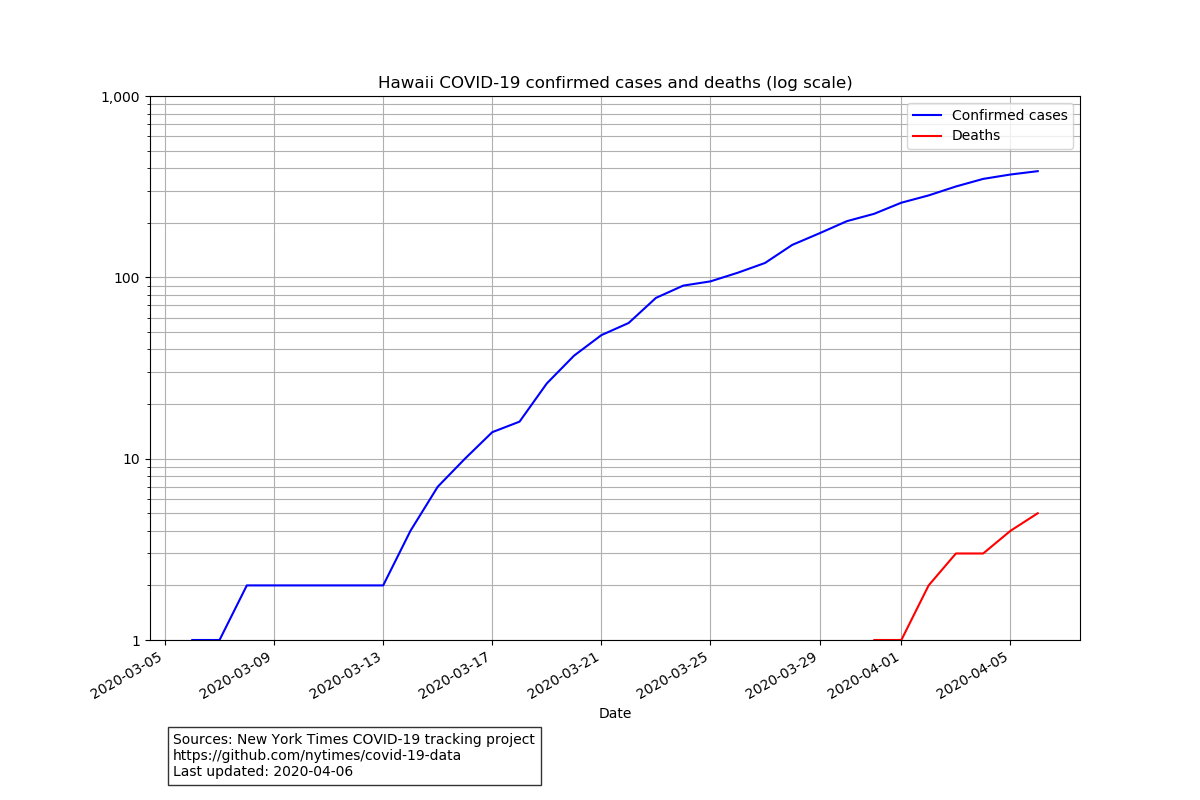

The data file committed next to this chart (first rows):
date, state, fips, cases, deaths
2020-03-06, Hawaii, 15, 1, 0
2020-03-07, Hawaii, 15, 1, 0
2020-03-08, Hawaii, 15, 2, 0
2020-03-09, Hawaii, 15, 2, 0
2020-03-10, Hawaii, 15, 2, 0
2020-03-11, Hawaii, 15, 2, 0
2020-03-12, Hawaii, 15, 2, 0
2020-03-13, Hawaii, 15, 2, 0
2020-03-14, Hawaii, 15, 4, 0
2020-03-15, Hawaii, 15, 7, 0
2020-03-16, Hawaii, 15, 10, 0
2020-03-17, Hawaii, 15, 14, 0
2020-03-18, Hawaii, 15, 16, 0
2020-03-19, Hawaii, 15, 26, 0
2020-03-20, Hawaii, 15, 37, 0
2020-03-21, Hawaii, 15, 48, 0
2020-03-22, Hawaii, 15, 56, 0
2020-03-23, Hawaii, 15, 77, 0
2020-03-24, Hawaii, 15, 90, 0
2020-03-25, Hawaii, 15, 95, 0
2020-03-26, Hawaii, 15, 106, 0
2020-03-27, Hawaii, 15, 120, 0
2020-03-28, Hawaii, 15, 151, 0
2020-03-29, Hawaii, 15, 175, 0
2020-03-30, Hawaii, 15, 204, 0
2020-03-31, Hawaii, 15, 224, 1
2020-04-01, Hawaii, 15, 258, 1
2020-04-02, Hawaii, 15, 283, 2
2020-04-03, Hawaii, 15, 317, 3
2020-04-04, Hawaii, 15, 349, 3
2020-04-05, Hawaii, 15, 369, 4
2020-04-06, Hawaii, 15, 385, 5
